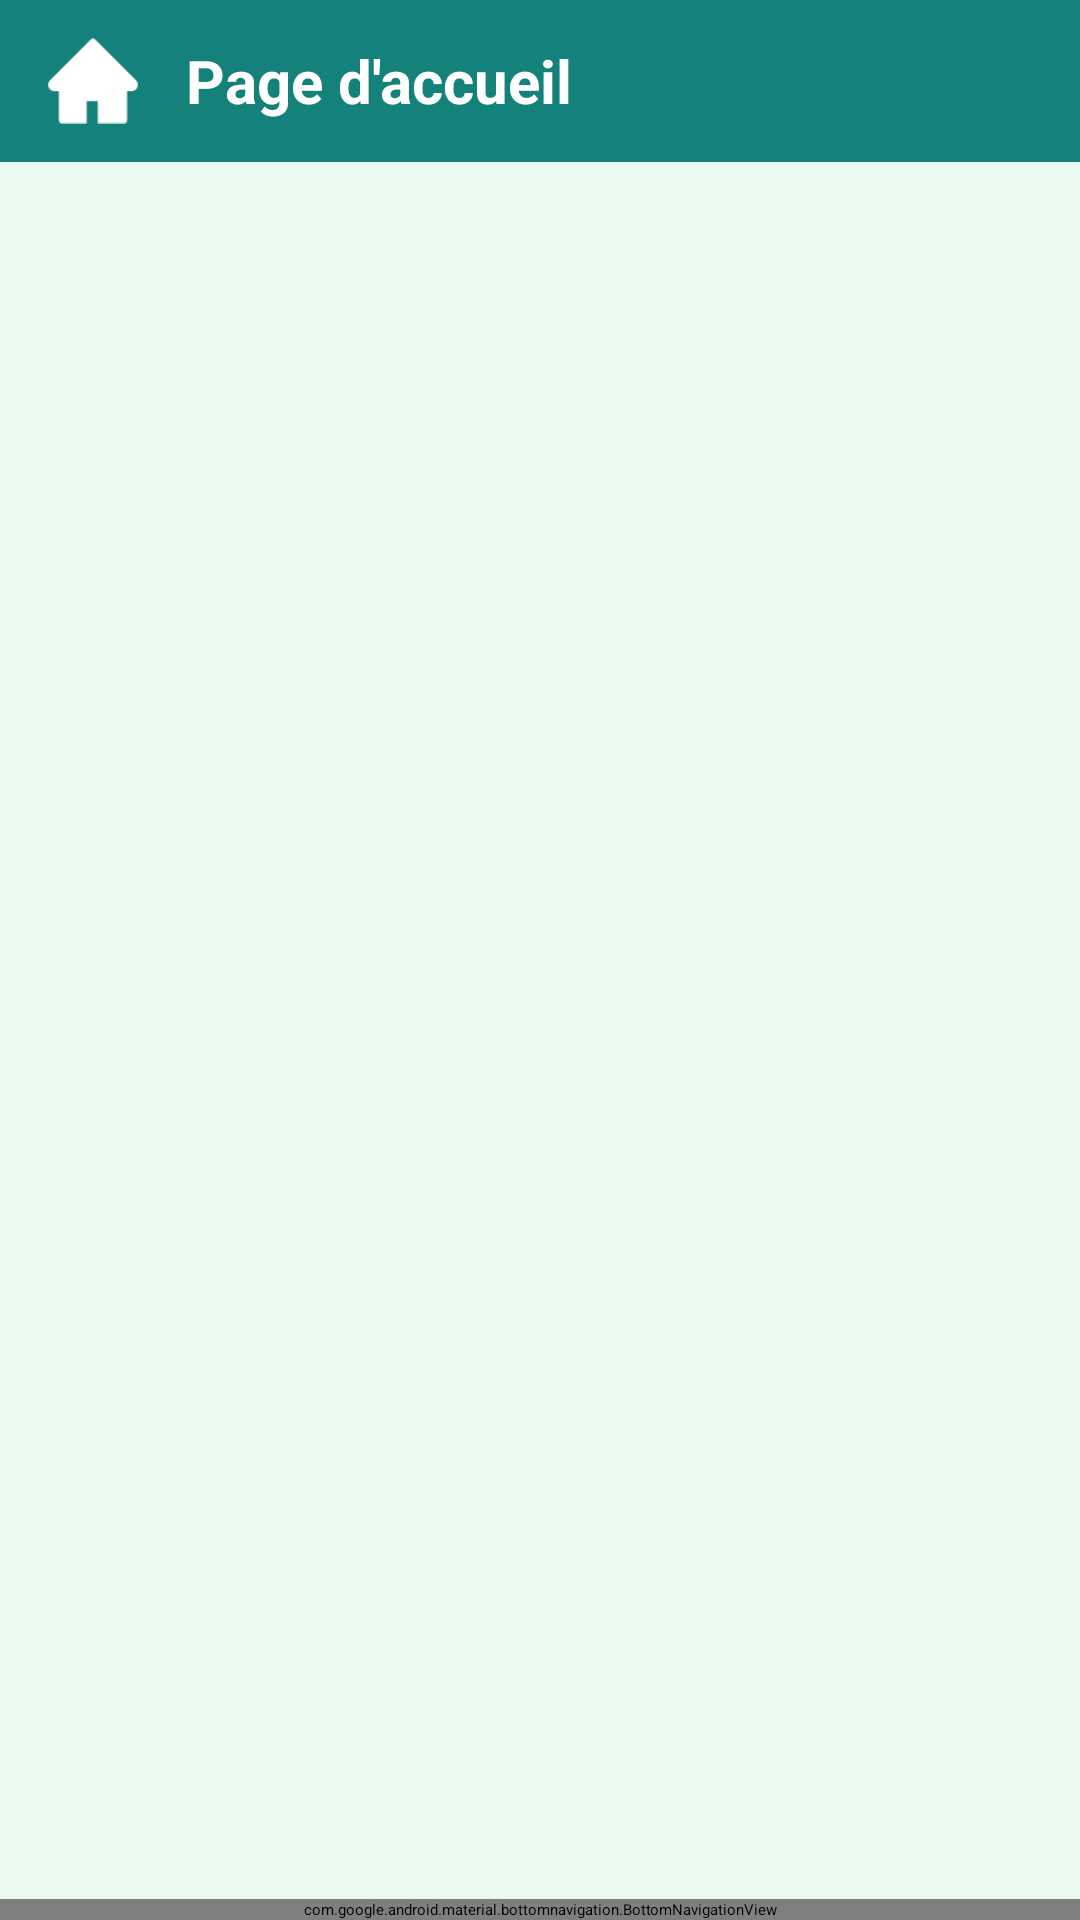

Layout XML and referenced resources for this Android screen:
<!-- AndroidManifest.xml: application theme Theme.TCH099Planigo -->
<!-- res/layout/activity_accueil_page.xml -->
<?xml version="1.0" encoding="utf-8"?>
<LinearLayout xmlns:android="http://schemas.android.com/apk/res/android"
    xmlns:app="http://schemas.android.com/apk/res-auto"
    xmlns:tools="http://schemas.android.com/tools"
    android:layout_width="match_parent"
    android:layout_height="match_parent"
    android:orientation="vertical"
    android:background="@color/light_gray_background">

    <LinearLayout
        android:layout_width="match_parent"
        android:layout_height="wrap_content"
        android:orientation="horizontal"
        android:gravity="center_vertical"
        android:paddingVertical="12dp"
        android:paddingHorizontal="16dp"
        android:background="@color/principal_color">
        <ImageView
            android:layout_width="30dp"
            android:layout_height="30dp"
            android:contentDescription="@string/page_d_accueil"
            android:src="@drawable/home"
            app:tint="@color/white" />
        <TextView
            android:layout_width="0dp"
            android:layout_height="wrap_content"
            android:layout_weight="1"
            android:text="@string/page_d_accueil"
            android:textSize="20sp"
            android:textColor="@color/white"
            android:textStyle="bold"
            android:gravity="start"
            android:layout_marginStart="16dp"/>
    </LinearLayout>

    <androidx.recyclerview.widget.RecyclerView
        android:id="@+id/accueilRecyclerView"
        android:layout_width="match_parent"
        android:layout_height="0dp"
        android:layout_weight="1"
        android:padding="8dp"
        android:clipToPadding="false"
        app:layoutManager="androidx.recyclerview.widget.GridLayoutManager"
        app:spanCount="2"
        tools:listitem="@layout/item_accueil_card"/>

    <com.google.android.material.bottomnavigation.BottomNavigationView
        android:id="@+id/bottom_navigation"
        android:layout_width="match_parent"
        android:layout_height="wrap_content"
        android:background="@color/principal_color"
        app:itemIconTint="@color/white"
        app:itemTextColor="@color/white"
        app:menu="@menu/bottom_navigation_menu" />

</LinearLayout>
<!-- res/layout/item_accueil_card.xml (included above) -->
<?xml version="1.0" encoding="utf-8"?>
<com.google.android.material.card.MaterialCardView
    xmlns:android="http://schemas.android.com/apk/res/android"
    xmlns:app="http://schemas.android.com/apk/res-auto"
    xmlns:tools="http://schemas.android.com/tools"
    android:layout_width="match_parent"
    android:layout_height="wrap_content"
    app:cardCornerRadius="12dp"
    app:cardElevation="4dp"
    app:cardUseCompatPadding="true"
    android:clickable="true"
    android:focusable="true"
    android:foreground="?android:attr/selectableItemBackground">

    <LinearLayout
        android:layout_width="match_parent"
        android:layout_height="130dp"
        android:orientation="vertical"
        android:gravity="center_horizontal"
        android:padding="16dp">

        <ImageView
            android:id="@+id/accueilCardIcon"
            android:layout_width="50dp"
            android:layout_height="50dp"
            android:layout_marginTop="10dp"
            android:layout_marginBottom="12dp"
            app:tint="@color/principal_color"
            tools:src="@drawable/recipe_book"
            android:contentDescription="Icone Navigation"/>

        <TextView
            android:id="@+id/accueilCardTitle"
            android:layout_width="wrap_content"
            android:layout_height="wrap_content"
            android:gravity="center"
            android:textColor="@color/principal_color"
            android:textSize="16sp"
            android:textStyle="bold"
            tools:text="Titre Section"/>

    </LinearLayout>

</com.google.android.material.card.MaterialCardView>
<!-- resources referenced by this layout -->
<resources>
  <color name="light_gray_background">#EAFAF1</color>
  <color name="principal_color">#14817A</color>
  <color name="white">#FFFFFF</color>
  <!-- drawable home: png bitmap (drawable, 658 bytes) -->
  <!-- drawable recipe_book: png bitmap (drawable, 1025 bytes) -->
  <string name="page_d_accueil">Page d\'accueil</string>
</resources>
